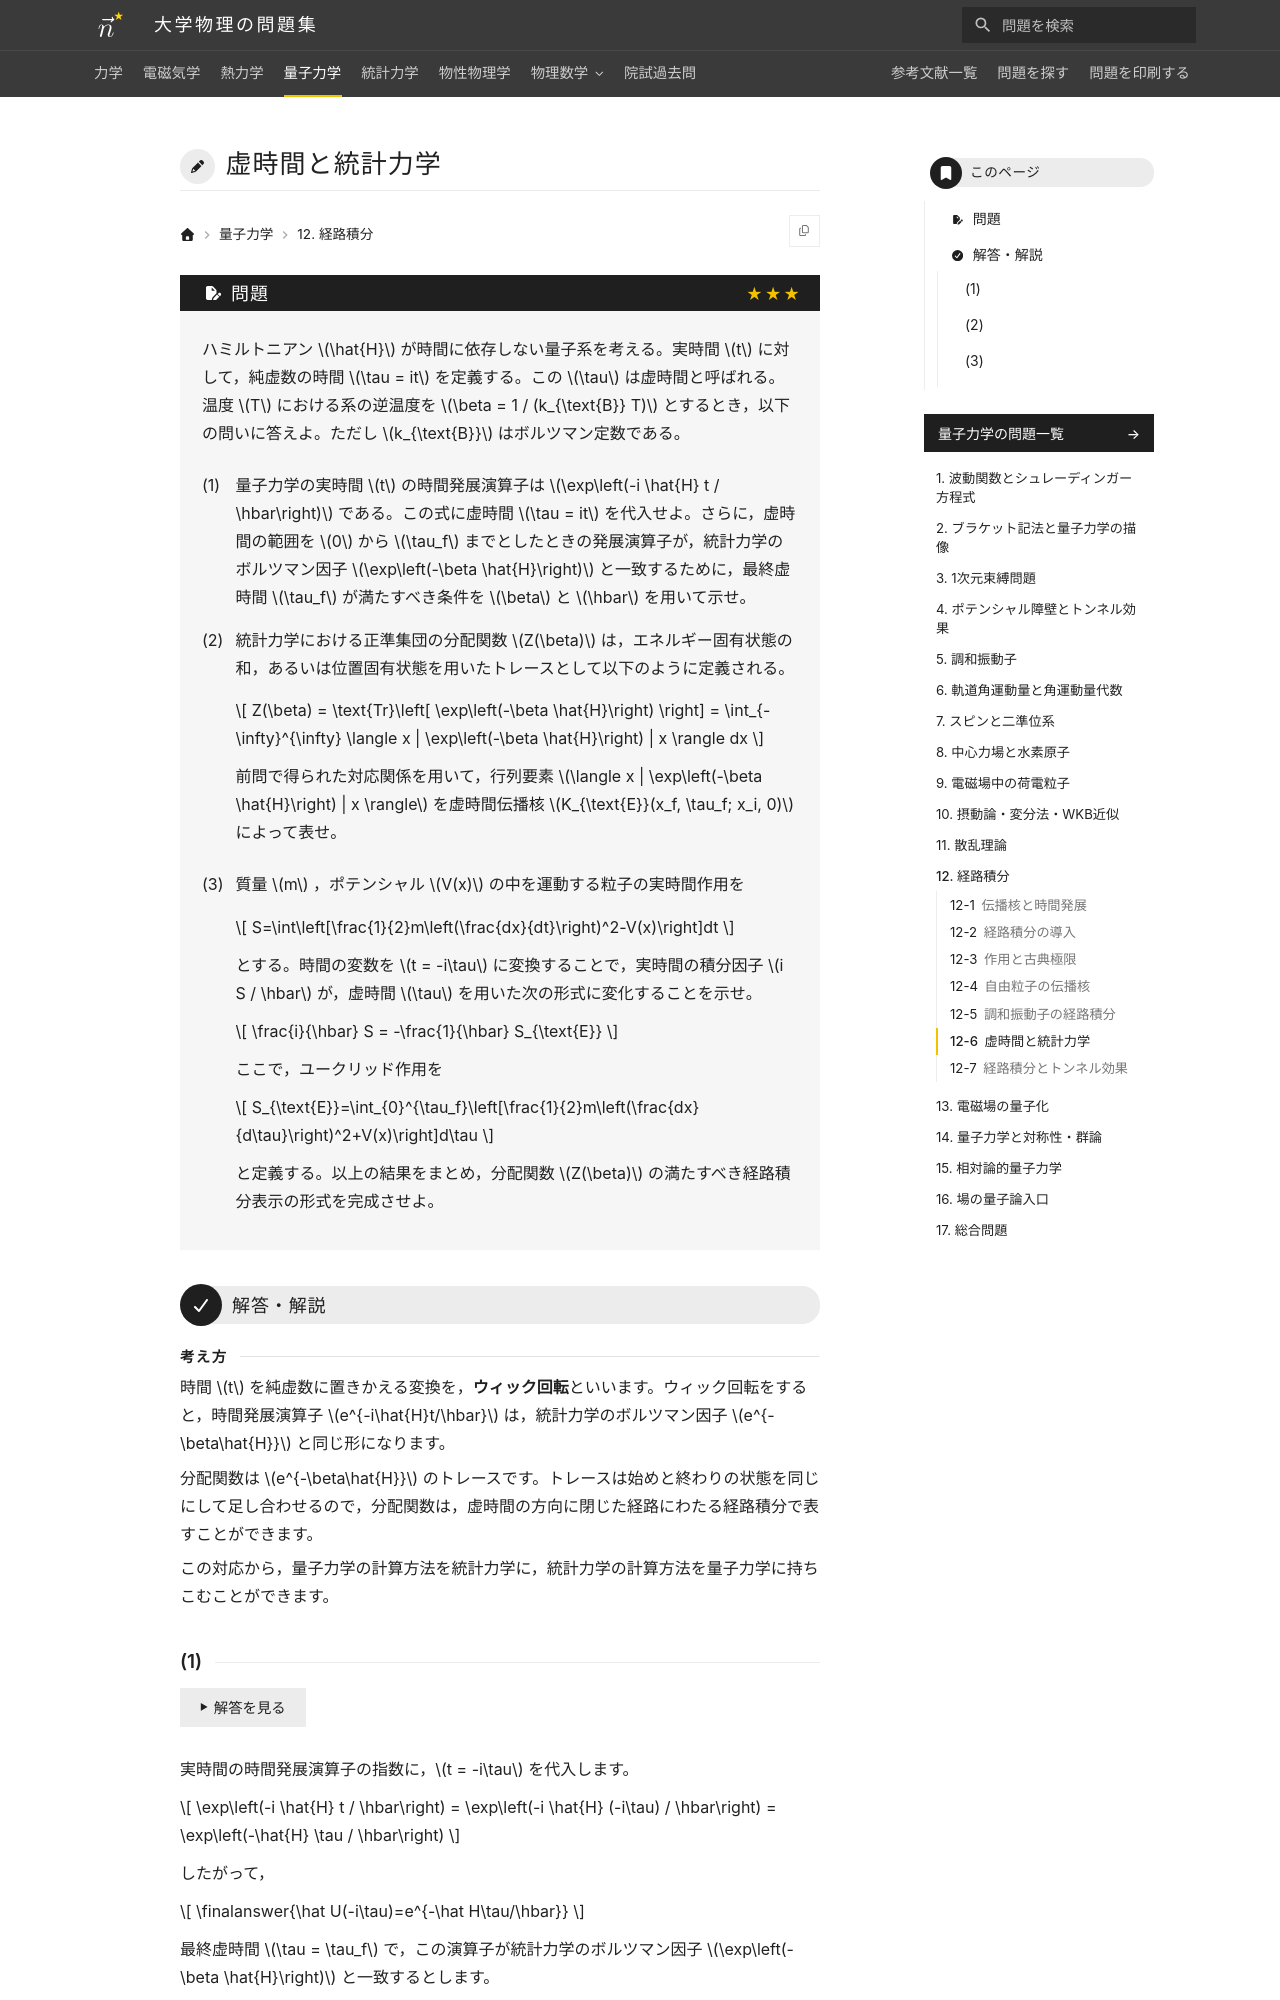

repository: Nanana-2/physics-site · page: 04quantum_mechanics/12/12_060/index.html · generator: mkdocs

---
tags:
  - 発展
---

# 虚時間と統計力学

## 問題
ハミルトニアン $\hat{H}$ が時間に依存しない量子系を考える。実時間 $t$ に対して，純虚数の時間 $\tau = it$ を定義する。この $\tau$ は虚時間と呼ばれる。温度 $T$ における系の逆温度を $\beta = 1 / (k_{\text{B}} T)$ とするとき，以下の問いに答えよ。ただし $k_{\text{B}}$ はボルツマン定数である。

(1) 量子力学の実時間 $t$ の時間発展演算子は $\exp\left(-i \hat{H} t / \hbar\right)$ である。この式に虚時間 $\tau = it$ を代入せよ。さらに，虚時間の範囲を $0$ から $\tau_f$ までとしたときの発展演算子が，統計力学のボルツマン因子 $\exp\left(-\beta \hat{H}\right)$ と一致するために，最終虚時間 $\tau_f$ が満たすべき条件を $\beta$ と $\hbar$ を用いて示せ。

(2) 統計力学における正準集団の分配関数 $Z(\beta)$ は，エネルギー固有状態の和，あるいは位置固有状態を用いたトレースとして以下のように定義される。

$$
Z(\beta) = \text{Tr}\left[ \exp\left(-\beta \hat{H}\right) \right] = \int_{-\infty}^{\infty} \langle x | \exp\left(-\beta \hat{H}\right) | x \rangle dx
$$

前問で得られた対応関係を用いて，行列要素 $\langle x | \exp\left(-\beta \hat{H}\right) | x \rangle$ を虚時間伝播核 $K_{\text{E}}(x_f, \tau_f; x_i, 0)$ によって表せ。

(3) 質量 $m$ ，ポテンシャル $V(x)$ の中を運動する粒子の実時間作用を

$$
S=\int\left[\frac{1}{2}m\left(\frac{dx}{dt}\right)^2-V(x)\right]dt
$$

とする。時間の変数を $t = -i\tau$ に変換することで，実時間の積分因子 $i S / \hbar$ が，虚時間 $\tau$ を用いた次の形式に変化することを示せ。

$$
\frac{i}{\hbar} S = -\frac{1}{\hbar} S_{\text{E}}
$$

ここで，ユークリッド作用を

$$
S_{\text{E}}=\int_{0}^{\tau_f}\left[\frac{1}{2}m\left(\frac{dx}{d\tau}\right)^2+V(x)\right]d\tau
$$

と定義する。以上の結果をまとめ，分配関数 $Z(\beta)$ の満たすべき経路積分表示の形式を完成させよ。

---

## 解答・解説

<div class="approach" markdown>
時間 $t$ を純虚数に置きかえる変換を，**ウィック回転**といいます。ウィック回転をすると，時間発展演算子 $e^{-i\hat{H}t/\hbar}$ は，統計力学のボルツマン因子 $e^{-\beta\hat{H}}$ と同じ形になります。

分配関数は $e^{-\beta\hat{H}}$ のトレースです。トレースは始めと終わりの状態を同じにして足し合わせるので，分配関数は，虚時間の方向に閉じた経路にわたる経路積分で表すことができます。

この対応から，量子力学の計算方法を統計力学に，統計力学の計算方法を量子力学に持ちこむことができます。
</div>
